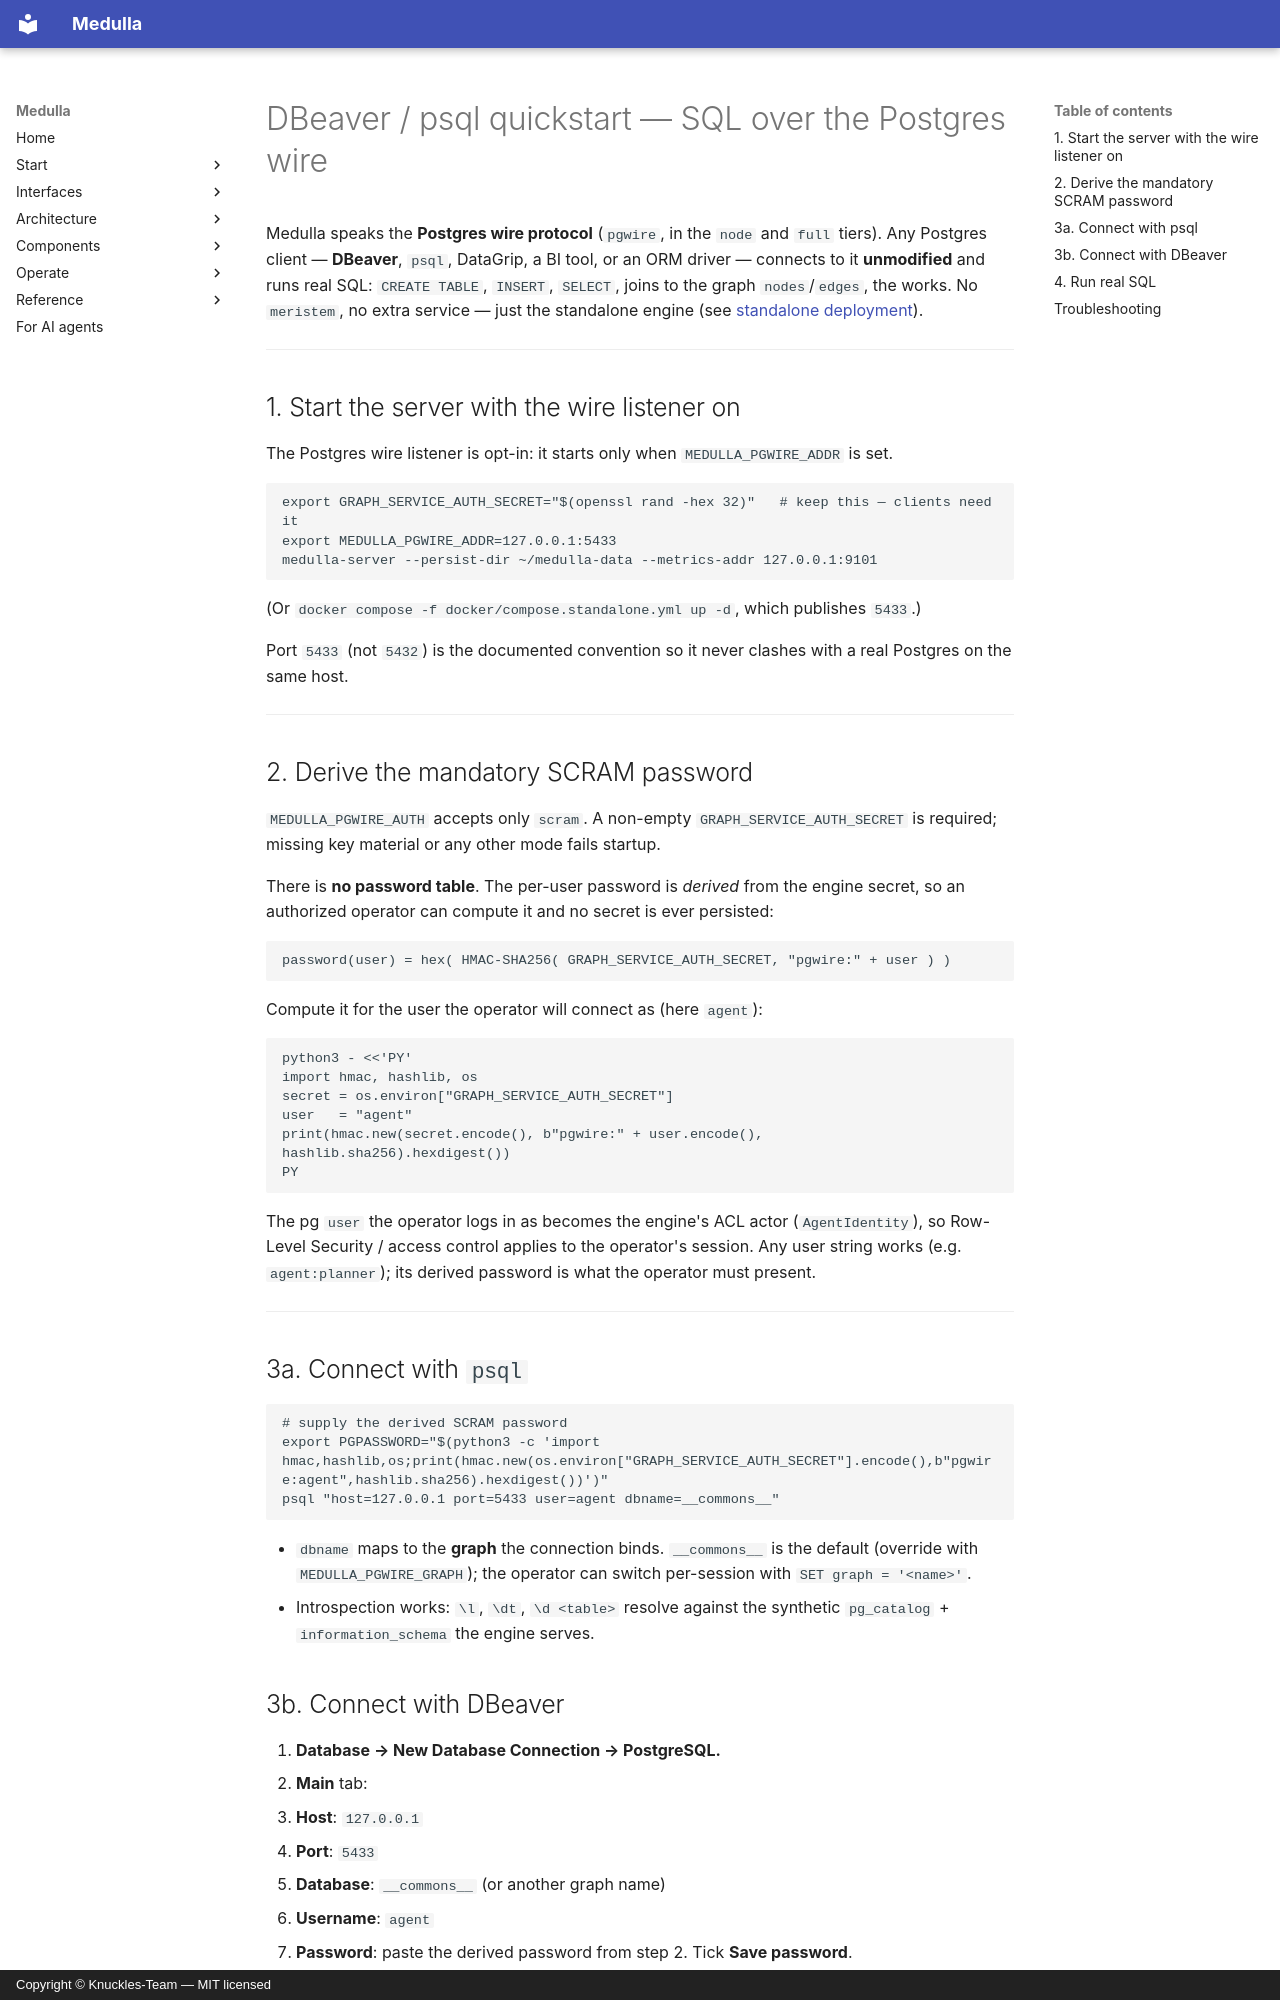

repository: Knuckles-Team/medulla · page: dbeaver_quickstart/index.html · generator: mkdocs · copyright: Copyright © Knuckles-Team — MIT licensed

# DBeaver / psql quickstart — SQL over the Postgres wire

Medulla speaks the **Postgres wire protocol** (`pgwire`, in the `node` and
`full` tiers). Any Postgres client — **DBeaver**, `psql`, DataGrip, a BI tool, or an
ORM driver — connects to it **unmodified** and runs real SQL: `CREATE TABLE`,
`INSERT`, `SELECT`, joins to the graph `nodes`/`edges`, the works. No
`meristem`, no extra service — just the standalone engine (see
[standalone deployment](standalone_deployment.md)).

---

## 1. Start the server with the wire listener on

The Postgres wire listener is opt-in: it starts only when
`MEDULLA_PGWIRE_ADDR` is set.

```bash
export GRAPH_SERVICE_AUTH_SECRET="$(openssl rand -hex 32)"   # keep this — clients need it
export MEDULLA_PGWIRE_ADDR=127.0.0.1:5433
medulla-server --persist-dir ~/medulla-data --metrics-addr 127.0.0.1:9101
```

(Or `docker compose -f docker/compose.standalone.yml up -d`, which publishes `5433`.)

Port `5433` (not `5432`) is the documented convention so it never clashes with a real
Postgres on the same host.

---

## 2. Derive the mandatory SCRAM password

`MEDULLA_PGWIRE_AUTH` accepts only `scram`. A non-empty
`GRAPH_SERVICE_AUTH_SECRET` is required; missing key material or any other mode fails
startup.

There is **no password table**. The per-user password is *derived* from the engine
secret, so an authorized operator can compute it and no secret is ever persisted:

```
password(user) = hex( HMAC-SHA256( GRAPH_SERVICE_AUTH_SECRET, "pgwire:" + user ) )
```

Compute it for the user the operator will connect as (here `agent`):

```bash
python3 - <<'PY'
import hmac, hashlib, os
secret = os.environ["GRAPH_SERVICE_AUTH_SECRET"]
user   = "agent"
print(hmac.new(secret.encode(), b"pgwire:" + user.encode(), hashlib.sha256).hexdigest())
PY
```

The pg `user` the operator logs in as becomes the engine's ACL actor (`AgentIdentity`), so
Row-Level Security / access control applies to the operator's session. Any user string works
(e.g. `agent:planner`); its derived password is what the operator must present.

---

## 3a. Connect with `psql`

```bash
# supply the derived SCRAM password
export PGPASSWORD="$(python3 -c 'import hmac,hashlib,os;print(hmac.new(os.environ["GRAPH_SERVICE_AUTH_SECRET"].encode(),b"pgwire:agent",hashlib.sha256).hexdigest())')"
psql "host=127.0.0.1 port=5433 user=agent dbname=__commons__"
```

- `dbname` maps to the **graph** the connection binds. `__commons__` is the default
  (override with `MEDULLA_PGWIRE_GRAPH`); the operator can switch per-session with
  `SET graph = '<name>'`.
- Introspection works: `\l`, `\dt`, `\d <table>` resolve against the synthetic
  `pg_catalog` + `information_schema` the engine serves.
